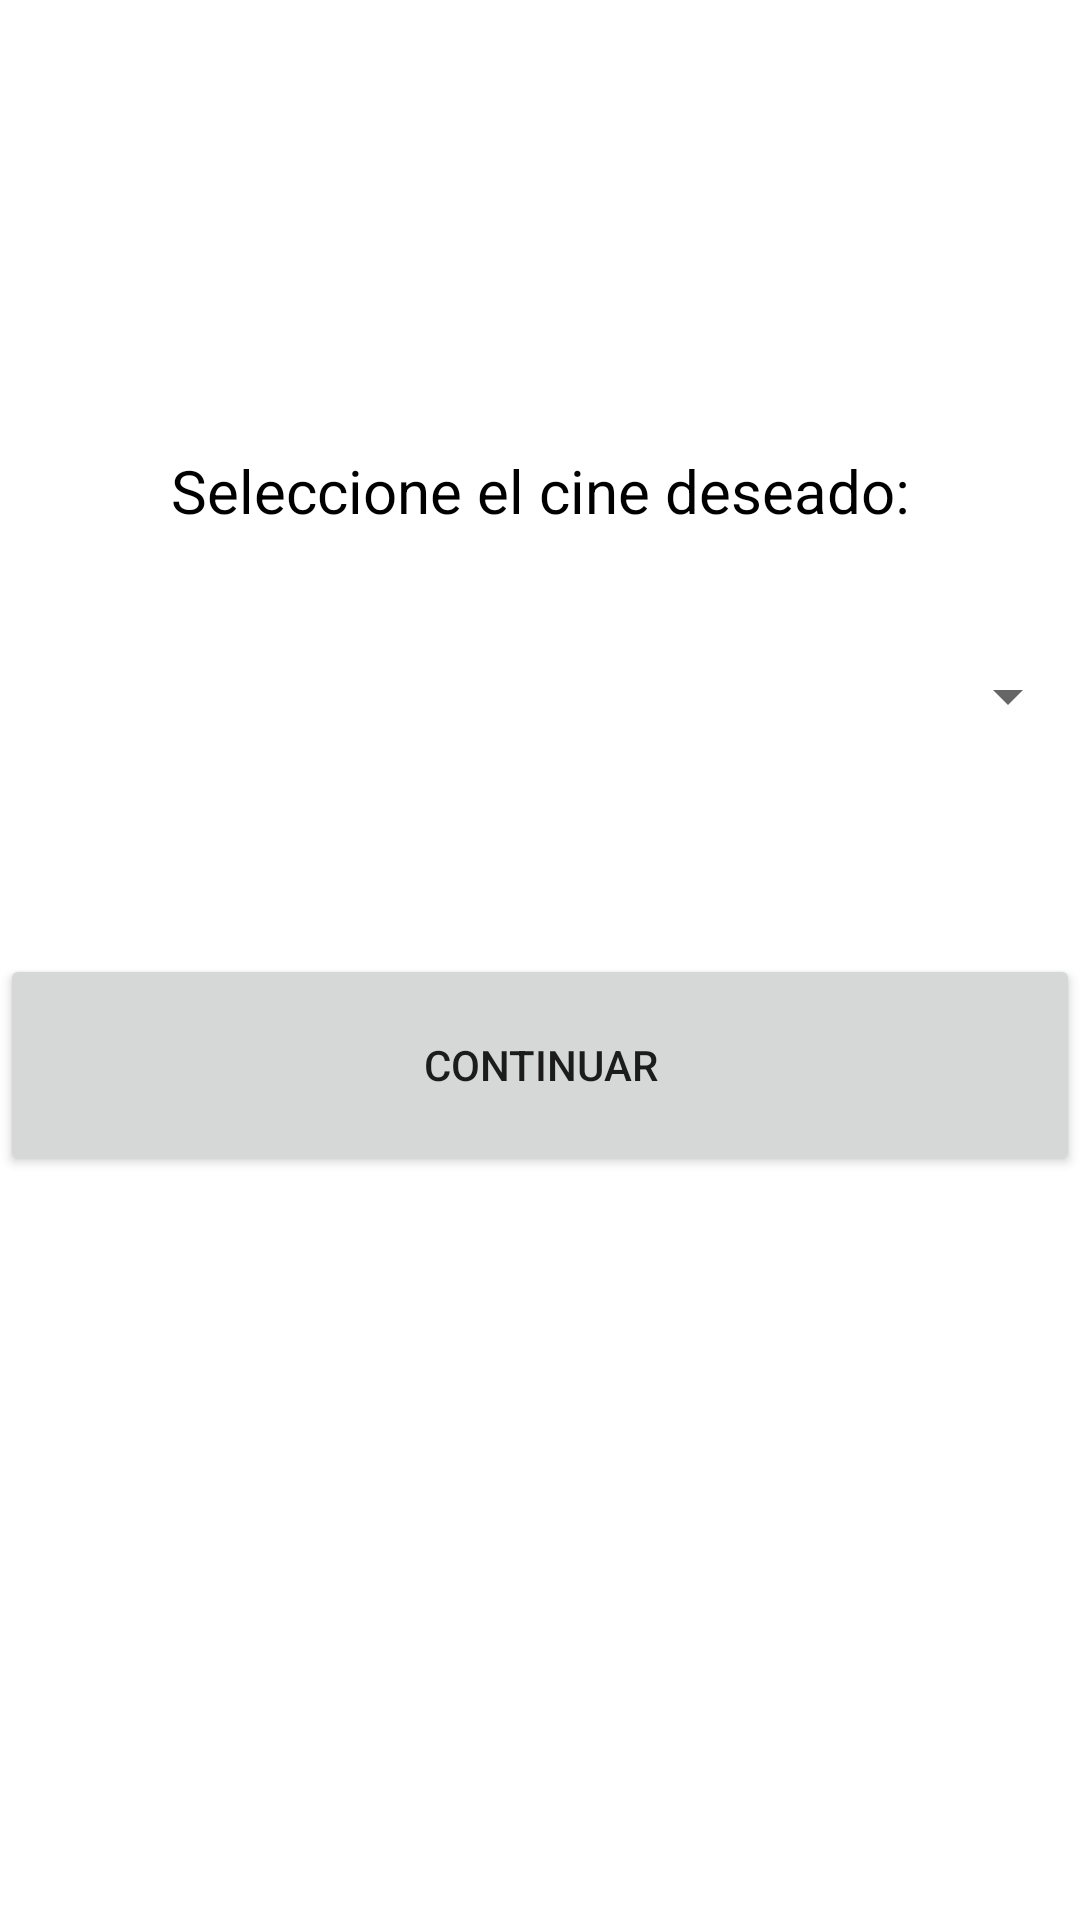

The Android layout XML behind this screen, and the referenced resources:
<!-- AndroidManifest.xml: application theme Theme.AppCineTEC -->
<!-- res/layout/activity_cines.xml -->
<?xml version="1.0" encoding="utf-8"?>
<LinearLayout xmlns:android="http://schemas.android.com/apk/res/android"
    xmlns:app="http://schemas.android.com/apk/res-auto"
    xmlns:tools="http://schemas.android.com/tools"
    android:layout_width="match_parent"
    android:layout_height="match_parent"
    android:orientation="vertical"
    tools:context=".Cines">

    <TextView
        android:id="@+id/textView"
        android:layout_width="match_parent"
        android:layout_height="46dp"
        android:layout_marginTop="150dp"
        android:text="Seleccione el cine deseado:"
        android:textAlignment="center"
        android:textColor="#000000"
        android:textSize="20sp" />

    <Spinner
        android:id="@+id/spinner"
        android:layout_width="match_parent"
        android:layout_height="72dp"
        android:gravity="center"
        android:spinnerMode="dropdown" />

    <Button
        android:id="@+id/button"
        android:layout_width="match_parent"
        android:layout_height="74dp"
        android:layout_marginTop="50dp"
        android:onClick="Continuar"
        android:text="@string/button" />
</LinearLayout>
<!-- resources referenced by this layout -->
<resources>
  <string name="button">Continuar</string>
  <style name="Theme.AppCineTEC" parent="Theme.MaterialComponents.DayNight.DarkActionBar">
          
          <item name="colorPrimary">@color/purple_500</item>
          <item name="colorPrimaryVariant">@color/purple_700</item>
          <item name="colorOnPrimary">@color/white</item>
          
          <item name="colorSecondary">@color/teal_200</item>
          <item name="colorSecondaryVariant">@color/teal_700</item>
          <item name="colorOnSecondary">@color/black</item>
          
          <item name="android:statusBarColor" tools:targetApi="l">?attr/colorPrimaryVariant</item>
          
      </style>
  <!-- not gathered from this repository: default colours our renderer supplied (Android Studio template values) -->
  <color name="purple_500">#FF6200EE</color>
  <color name="purple_700">#FF3700B3</color>
  <color name="teal_200">#FF03DAC5</color>
  <color name="teal_700">#FF018786</color>
  <color name="black">#FF000000</color>
  <color name="white">#FFFFFFFF</color>
</resources>
